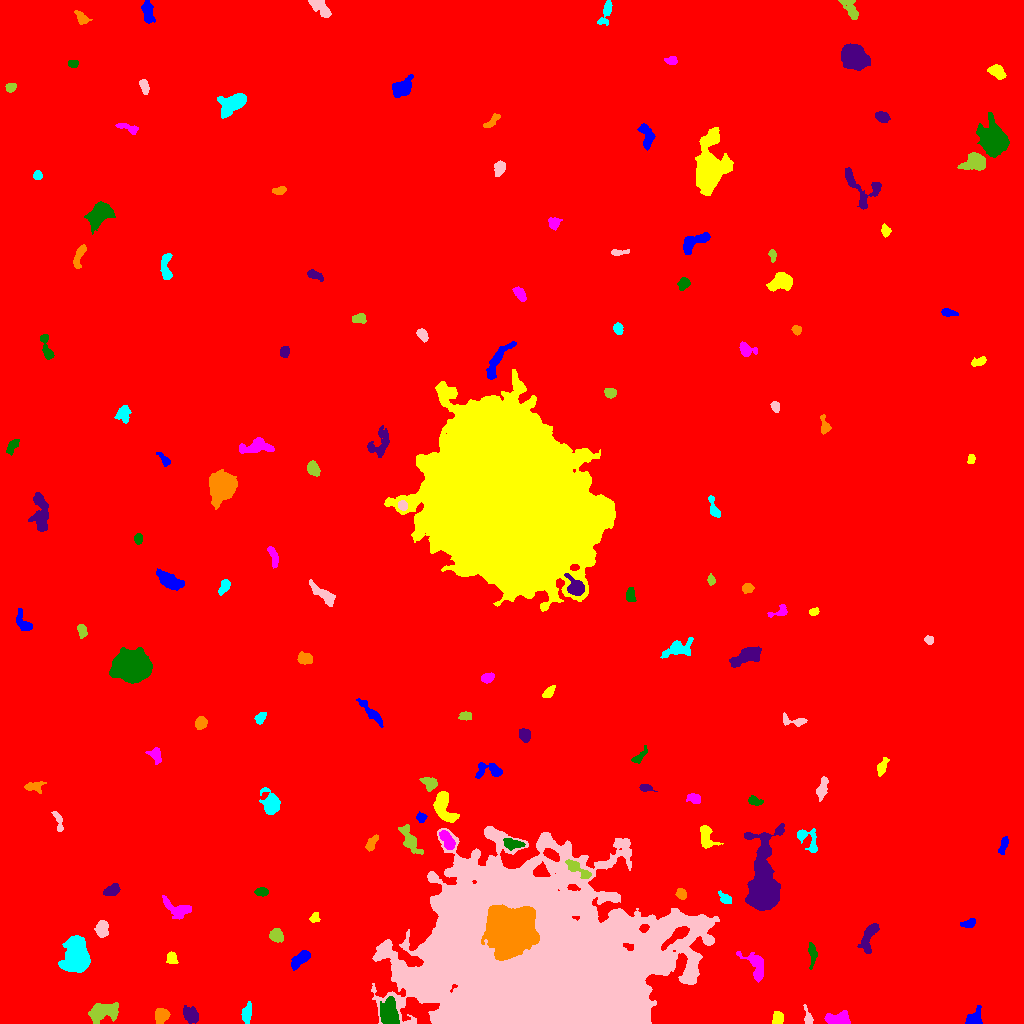

Source data for this figure (header and first rows):
ID, X, Y, A, B, theta, total_flux, mu_max, mu_median, mu_mean, R_fwhm, R_e, R10, R90, x_start, x_end, y_start, y_end, area, greylevel
0, 512, 487.3, 297.8, 292.9, 0.6816, 2775708, 23.0, 2.0, 2.935, 51.65, 239.3, 88.29, 402.9, 0, 1023, 0, 1023, 945763, 2.935
1, 974.1, 5.227, 4.308, 2.956, 0.898, 763.0, 8.0, 4.0, 3.777, 5.89, 4.222, 1.693, 6.507, 965, 982, 0, 18, 202, 13.78
2, 778.1, 5.351, 3.126, 2.433, 1.442, 1012, 15.0, 7.0, 7.496, 4.514, 3.568, 1.382, 5.499, 772, 783, 0, 12, 135, 18.5
3, 837.8, 4.764, 6.509, 3.049, 0.08863, 1363, 9.0, 5.0, 5.105, 7.442, 5.47, 2.185, 8.058, 824, 850, 0, 13, 267, 13.1
4, 389.7, 9.573, 6.432, 3.819, -1.442, 2975, 17.0, 6.0, 6.919, 7.024, 6.024, 2.394, 9.525, 380, 399, 0, 27, 430, 20.92
5, 190.9, 8.644, 4.318, 3.275, -0.8992, 1264, 13.0, 5.0, 5.568, 5.015, 4.82, 1.871, 7.485, 183, 198, 0, 18, 227, 12.57
6, 161.4, 8.015, 3.52, 3.052, 1.203, 1374, 18.0, 6.0, 7.01, 4.583, 4.146, 1.596, 6.676, 155, 170, 0, 15, 196, 15.01
7, 246.7, 9.773, 4.685, 2.091, 1.388, 743.0, 12.0, 4.0, 4.295, 4.107, 3.868, 1.382, 6.129, 241, 251, 0, 22, 173, 13.29
8, 808, 4.963, 4.238, 1.902, -1.308, 402.0, 9.0, 3.0, 3.589, 3.568, 2.985, 1.128, 4.886, 803, 813, 0, 19, 112, 14.59
9, 101.4, 11, 7.66, 3.944, 0.205, 2643, 17.0, 5.0, 5.873, 5.726, 6.05, 2.257, 10.14, 88, 118, 0, 21, 450, 13.87
10, 835.3, 42.08, 3.053, 2.334, -0.04937, 439.0, 8.0, 4.0, 4.262, 4.478, 3.241, 1.262, 5.078, 830, 843, 37, 47, 103, 11.26
11, 300.6, 64.71, 5.628, 2.438, 0.6834, 689.0, 7.0, 3.0, 2.907, 4.951, 4.583, 1.784, 7.181, 291, 310, 53, 73, 237, 11.91
12, 171.6, 65.19, 2.875, 2.328, -1.43, 296.0, 5.0, 3.0, 2.487, 4.514, 3.29, 1.262, 4.951, 166, 178, 60, 72, 119, 11.49
13, 756.2, 57.13, 8.118, 4.02, -1.171, 1639, 12.0, 4.0, 4.67, 6.794, 5.585, 2.185, 8.813, 736, 763, 41, 72, 351, 13.67
14, 812.5, 70.24, 5.308, 1.8, -1.458, 337.0, 6.0, 2.0, 2.133, 4.222, 3.432, 1.262, 5.754, 808, 817, 54, 81, 158, 11.13
15, 868.6, 85.85, 8.989, 3.103, 1.237, 1131, 8.0, 3.0, 3.648, 7.001, 5.614, 2.257, 8.722, 857, 879, 70, 100, 310, 11.65
16, 509.1, 93.09, 10.02, 9.486, 0.6733, 103271, 159.0, 27.0, 43.19, 11.55, 11.45, 4.583, 20.67, 481, 539, 63, 119, 2391, 114.2
17, 76.37, 66.7, 7.838, 5.558, 1.499, 11425, 35.0, 11.0, 13.43, 9.558, 8.176, 3.29, 13.18, 58, 90, 51, 88, 851, 21.43
18, 101.8, 94.5, 4.173, 2.689, 1.562, 713.0, 8.0, 3.0, 3.638, 5.499, 4.184, 1.596, 6.652, 94, 108, 86, 103, 196, 14.64
19, 276, 88.29, 3.066, 2.816, -0.601, 461.0, 7.0, 2.0, 2.696, 4.37, 3.7, 1.493, 5.863, 269, 283, 81, 95, 171, 11.7
20, 677.3, 87.99, 8.592, 2.198, 0.6553, 1124, 11.0, 4.0, 4.163, 5.232, 4.754, 1.784, 7.59, 661, 689, 73, 97, 270, 37.16
21, 968.9, 100.1, 4.021, 2.032, 0.273, 458.0, 7.0, 4.0, 3.948, 4.82, 3.613, 1.493, 5.412, 960, 975, 96, 105, 116, 11.95
22, 314.3, 105.2, 2.55, 2.153, 0.8481, 259.0, 7.0, 3.0, 2.977, 3.038, 2.764, 0.9772, 4.514, 309, 320, 101, 111, 87, 12.98
23, 177.2, 114.0, 7.714, 3.845, -0.4109, 893.0, 7.0, 3.0, 2.817, 5.293, 5.614, 2.111, 8.722, 162, 191, 104, 128, 317, 11.82
24, 261.8, 131.6, 3.219, 2.002, 9.254117876804328e-05, 303.0, 5.0, 3.0, 2.78, 4.442, 3.29, 1.382, 5.078, 254, 268, 127, 136, 109, 12.78
25, 111.8, 132.7, 4.245, 2.499, 0.4942, 483.0, 6.0, 3.0, 2.945, 5.614, 4.107, 1.693, 6.283, 103, 120, 128, 140, 164, 11.95
26, 681.3, 129.5, 2.572, 2.233, -0.8961, 520.0, 11.0, 4.5, 4.906, 3.568, 3.038, 1.128, 4.886, 675, 686, 124, 135, 106, 13.91
27, 725, 124.8, 3.866, 2.136, -0.7484, 456.0, 8.0, 4.0, 3.769, 4.478, 3.478, 1.382, 5.441, 718, 731, 120, 133, 121, 15.77
28, 541.1, 53.12, 57.23, 40.91, -0.1769, 1016890, 142.0, 17.0, 27.69, 29.95, 46.34, 16.28, 84.72, 371, 719, 0, 197, 36729, 33.69
29, 577.3, 154.5, 7.94, 2.451, -0.5929, 1043, 10.0, 4.0, 4.515, 5.698, 4.72, 1.784, 7.421, 565, 591, 145, 164, 231, 20.52
30, 276.8, 169.3, 3.475, 2.906, -1.523, 1301, 15.0, 6.0, 6.706, 4.951, 4.068, 1.596, 6.482, 270, 284, 161, 177, 194, 14.71
31, 1004, 179.1, 4.807, 1.818, 1.268, 353.0, 6.0, 2.0, 2.78, 4.297, 3.478, 1.262, 5.614, 998, 1008, 169, 187, 127, 10.78
32, 705.9, 186.5, 6.533, 3.257, -1.345, 828.0, 8.0, 3.0, 3.185, 5.781, 4.82, 1.871, 7.59, 700, 723, 175, 198, 260, 16.18
33, 446.8, 183.4, 5.655, 2.604, -1.045, 835.0, 8.0, 4.0, 3.957, 6.206, 4.72, 1.871, 7.136, 439, 455, 174, 193, 211, 16.96
34, 512.1, 179.4, 4.829, 2.45, -0.1244, 1136, 12.0, 6.0, 6.242, 5.441, 4.26, 1.784, 6.676, 503, 525, 173, 185, 182, 18.24
35, 763.8, 134.6, 14.66, 6.332, 1.562, 31096, 100.0, 8.0, 17.7, 7.777, 8.63, 3.29, 17.11, 744, 784, 113, 200, 1757, 26.7
36, 371.6, 180.4, 4.178, 1.931, 1.009, 378.0, 7.0, 3.0, 2.759, 3.7, 3.432, 1.382, 5.47, 365, 378, 172, 189, 137, 16.76
37, 807.3, 183.6, 8.24, 3.685, -0.8663, 576.0, 8.0, 2.0, 2.241, 4.406, 4.146, 1.493, 7.069, 797, 817, 171, 195, 257, 13.24
38, 58.64, 201.3, 6.181, 1.516, -1.33, 292.0, 7.0, 2.0, 2.281, 2.985, 3.241, 1.262, 5.078, 51, 63, 192, 212, 128, 11.28
39, 409.5, 183.9, 8.4, 2.816, -1.049, 1165, 10.0, 3.0, 3.641, 5.642, 5.382, 2.034, 8.667, 398, 423, 169, 199, 320, 15.64
40, 620.7, 201.2, 7.489, 2.604, -0.3724, 1228, 10.0, 4.0, 4.741, 6.383, 5.078, 1.954, 7.858, 604, 632, 195, 213, 259, 14.74
41, 421.1, 205.9, 2.344, 2.242, -0.4277, 431.0, 10.0, 5.0, 4.843, 3.785, 2.877, 1.128, 4.549, 416, 427, 201, 212, 89, 12.84
42, 443.3, 217.6, 8.438, 4.04, -1.211, 2873, 18.0, 6.0, 6.65, 6.206, 6.077, 2.326, 9.901, 433, 459, 201, 232, 432, 15.65
43, 693.9, 225.3, 3.326, 2.339, -0.3009, 570.0, 9.0, 4.0, 4.453, 4.478, 3.523, 1.382, 5.412, 686, 700, 220, 230, 128, 12.45
44, 754.1, 222.6, 3.392, 1.93, -0.3562, 240.0, 8.0, 2.0, 2.105, 2.185, 2.985, 0.9772, 4.754, 748, 763, 218, 228, 114, 11.11
45, 645.2, 235.8, 2.984, 1.569, -0.1308, 252.0, 7.0, 3.0, 2.71, 3.241, 2.706, 1.128, 4.26, 639, 657, 232, 239, 93, 13.71
46, 33.15, 237.2, 5.164, 2.394, 0.06398, 341.0, 7.0, 2.0, 2.118, 2.764, 3.432, 1.262, 5.781, 24, 46, 230, 242, 161, 11.12
47, 271.3, 218.9, 5.139, 3.842, -1.408, 1073, 9.0, 2.0, 3.066, 5.726, 5.046, 2.034, 8.215, 259, 280, 209, 236, 350, 12.07
48, 821.4, 233, 5.189, 2.155, 1.272, 724.0, 14.0, 3.0, 3.791, 3.241, 3.523, 1.262, 6.333, 816, 828, 222, 247, 191, 13.79
49, 430.3, 240.1, 3.43, 2.821, -0.3534, 686.0, 11.0, 4.0, 3.965, 4.029, 3.785, 1.382, 5.944, 419, 437, 232, 246, 173, 15.97
50, 386.4, 252.2, 5.094, 2.969, 0.03731, 1110, 10.0, 4.0, 4.286, 5.642, 4.82, 1.954, 7.715, 376, 399, 245, 259, 259, 13.29
51, 490.5, 253.1, 7.438, 3.483, -0.03722, 773.0, 8.0, 3.0, 2.973, 5.441, 4.754, 1.784, 7.527, 475, 502, 245, 261, 260, 11.97
52, 882, 256.5, 4.081, 1.825, 1.251, 497.0, 9.0, 3.0, 3.476, 3.656, 3.338, 1.382, 5.412, 877, 889, 247, 266, 143, 12.48
53, 155.4, 268.1, 3.826, 2.601, -1.086, 644.0, 10.0, 4.0, 4.102, 4.37, 3.7, 1.382, 5.944, 145, 161, 259, 276, 157, 12.1
54, 638.9, 266.4, 5.139, 1.852, 0.822, 368.0, 9.0, 2.0, 2.921, 2.585, 3.29, 1.128, 5.441, 631, 647, 260, 278, 126, 10.92
55, 524.8, 288.7, 3.198, 2.445, -1.339, 641.0, 9.0, 4.0, 4.39, 4.787, 3.613, 1.493, 5.499, 519, 530, 281, 295, 146, 13.39
56, 200.6, 300.3, 2.842, 2.458, 0.8455, 519.0, 10.0, 3.0, 3.681, 3.949, 3.338, 1.262, 5.412, 195, 207, 294, 307, 141, 12.68
57, 260.4, 305.9, 3.045, 2.008, 0.8852, 307.0, 6.0, 3.0, 2.791, 4.334, 3.141, 1.262, 4.951, 254, 266, 299, 311, 110, 12.79
58, 792, 302.7, 7.371, 2.155, -0.1404, 370.0, 8.0, 2.0, 2.284, 3.7, 3.338, 1.262, 5.47, 783, 807, 297, 311, 162, 11.28
59, 466, 307.1, 3.135, 2.098, 0.02955, 318.0, 6.0, 3.0, 3.087, 4.297, 3.141, 1.262, 5.015, 458, 471, 303, 312, 103, 11.09
... 92 more rows
